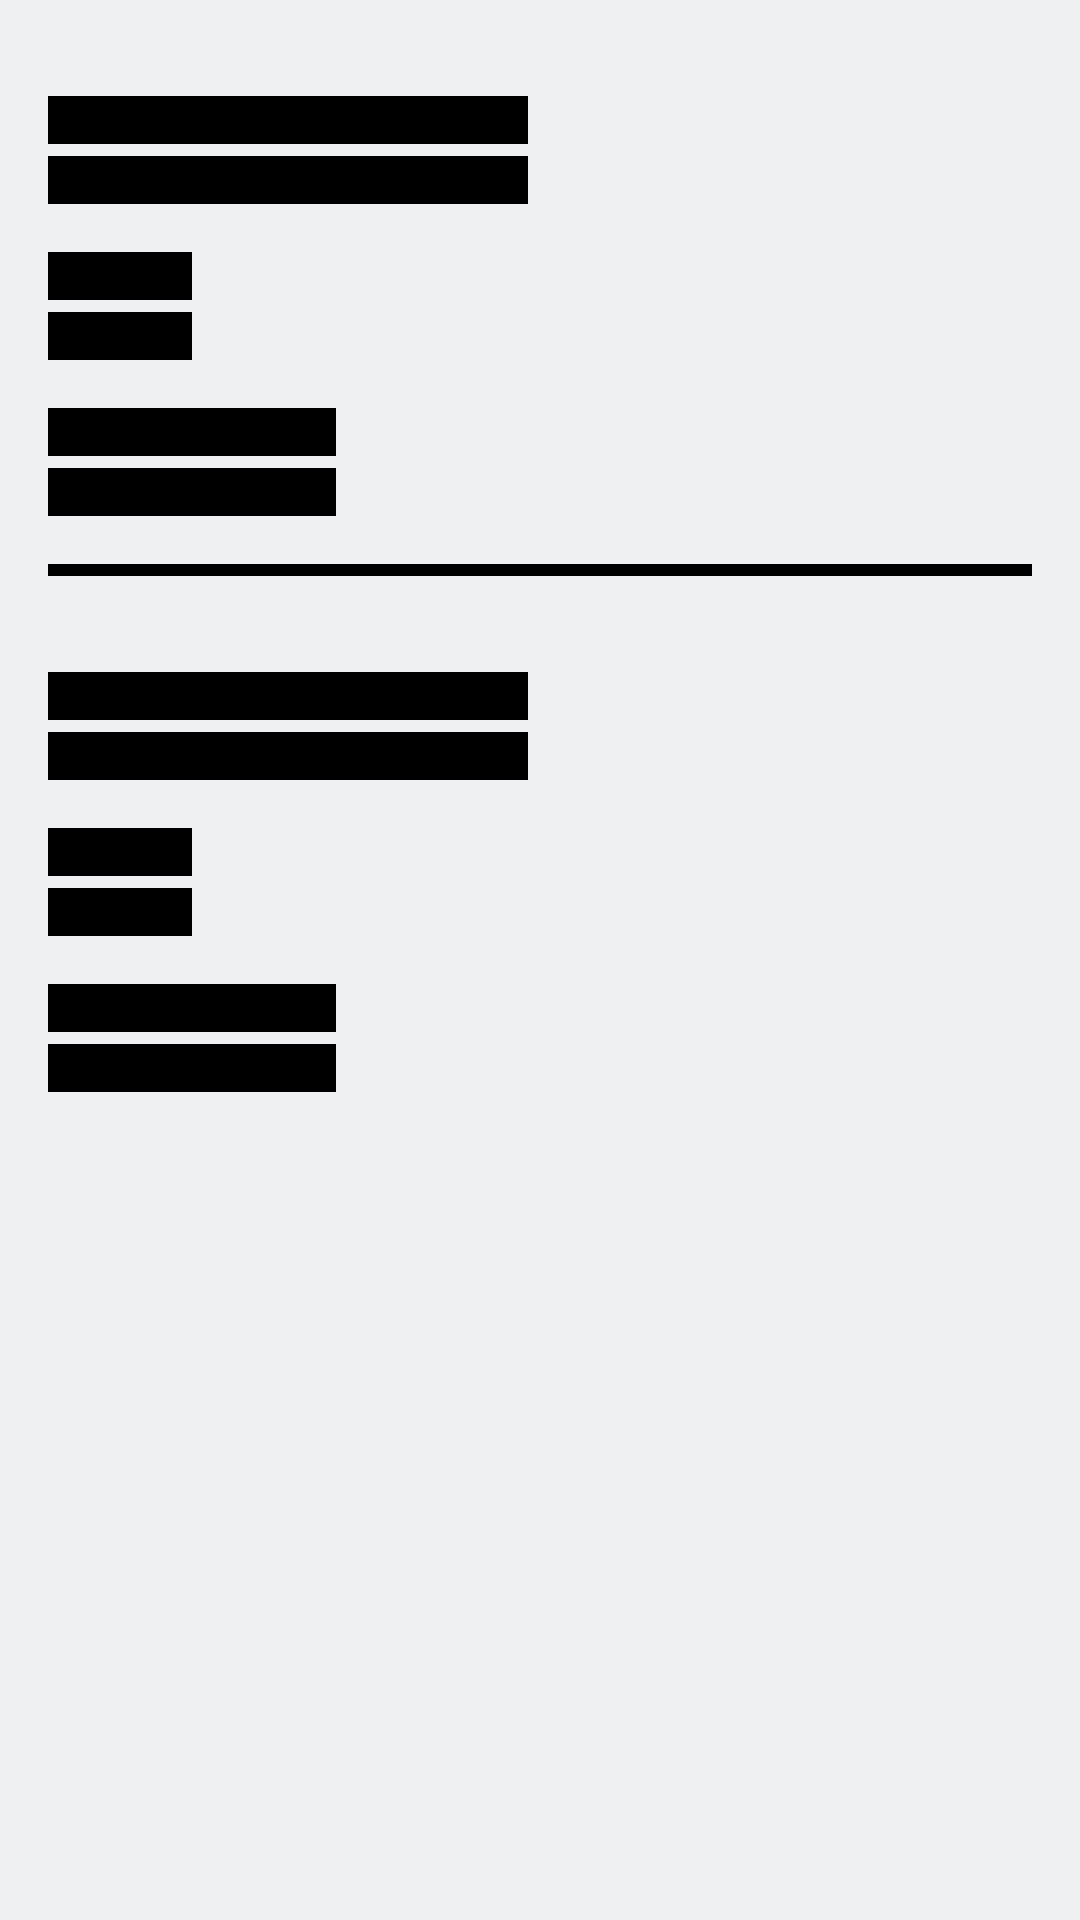

Android layout source for this screen:
<!-- AndroidManifest.xml: application theme Theme.Pet.DayNight -->
<!-- res/layout/layout_pet_details_loader.xml -->
<?xml version="1.0" encoding="utf-8"?>
<LinearLayout
    xmlns:android="http://schemas.android.com/apk/res/android"
    android:layout_width="match_parent"
    android:layout_height="match_parent"
    android:orientation="vertical">

    <View
        android:layout_width="@dimen/grid_12"
        android:layout_height="@dimen/action_bar_size"
        android:layout_marginStart="@dimen/grid_2"
        android:layout_marginTop="@dimen/grid_2"
        android:layout_marginEnd="@dimen/grid_2"
        android:background="?attr/colorOnSurface" />

    <View
        android:layout_width="@dimen/full_screen_place_holder_size"
        android:layout_height="@dimen/grid_2"
        android:layout_marginStart="@dimen/grid_2"
        android:layout_marginTop="@dimen/grid_2"
        android:layout_marginEnd="@dimen/grid_2"
        android:background="?attr/colorOnSurface" />

    <View
        android:layout_width="@dimen/full_screen_place_holder_size"
        android:layout_height="@dimen/grid_2"
        android:layout_marginStart="@dimen/grid_2"
        android:layout_marginTop="@dimen/grid_0_4"
        android:layout_marginEnd="@dimen/grid_2"
        android:background="?attr/colorOnSurface" />

    <View
        android:layout_width="@dimen/grid_6"
        android:layout_height="@dimen/grid_2"
        android:layout_marginStart="@dimen/grid_2"
        android:layout_marginTop="@dimen/grid_2"
        android:layout_marginEnd="@dimen/grid_2"
        android:background="?attr/colorOnSurface" />

    <View
        android:layout_width="@dimen/grid_6"
        android:layout_height="@dimen/grid_2"
        android:layout_marginStart="@dimen/grid_2"
        android:layout_marginTop="@dimen/grid_0_4"
        android:layout_marginEnd="@dimen/grid_2"
        android:background="?attr/colorOnSurface" />

    <View
        android:layout_width="@dimen/grid_12"
        android:layout_height="@dimen/grid_2"
        android:layout_marginStart="@dimen/grid_2"
        android:layout_marginTop="@dimen/grid_2"
        android:layout_marginEnd="@dimen/grid_2"
        android:background="?attr/colorOnSurface" />

    <View
        android:layout_width="@dimen/grid_12"
        android:layout_height="@dimen/grid_2"
        android:layout_marginStart="@dimen/grid_2"
        android:layout_marginTop="@dimen/grid_0_4"
        android:layout_marginEnd="@dimen/grid_2"
        android:background="?attr/colorOnSurface" />

    <View
        android:layout_width="match_parent"
        android:layout_height="@dimen/grid_0_4"
        android:layout_marginStart="@dimen/grid_2"
        android:layout_marginTop="@dimen/grid_2"
        android:layout_marginEnd="@dimen/grid_2"
        android:background="?attr/colorOnSurface" />

    <View
        android:layout_width="@dimen/navigation_drawer_profile_image_size"
        android:layout_height="@dimen/action_bar_size"
        android:layout_marginStart="@dimen/grid_2"
        android:layout_marginTop="@dimen/grid_2"
        android:layout_marginEnd="@dimen/grid_2"
        android:background="?attr/colorOnSurface" />

    <View
        android:layout_width="@dimen/full_screen_place_holder_size"
        android:layout_height="@dimen/grid_2"
        android:layout_marginStart="@dimen/grid_2"
        android:layout_marginTop="@dimen/grid_2"
        android:layout_marginEnd="@dimen/grid_2"
        android:background="?attr/colorOnSurface" />

    <View
        android:layout_width="@dimen/full_screen_place_holder_size"
        android:layout_height="@dimen/grid_2"
        android:layout_marginStart="@dimen/grid_2"
        android:layout_marginTop="@dimen/grid_0_4"
        android:layout_marginEnd="@dimen/grid_2"
        android:background="?attr/colorOnSurface" />

    <View
        android:layout_width="@dimen/grid_6"
        android:layout_height="@dimen/grid_2"
        android:layout_marginStart="@dimen/grid_2"
        android:layout_marginTop="@dimen/grid_2"
        android:layout_marginEnd="@dimen/grid_2"
        android:background="?attr/colorOnSurface" />

    <View
        android:layout_width="@dimen/grid_6"
        android:layout_height="@dimen/grid_2"
        android:layout_marginStart="@dimen/grid_2"
        android:layout_marginTop="@dimen/grid_0_4"
        android:layout_marginEnd="@dimen/grid_2"
        android:background="?attr/colorOnSurface" />

    <View
        android:layout_width="@dimen/grid_12"
        android:layout_height="@dimen/grid_2"
        android:layout_marginStart="@dimen/grid_2"
        android:layout_marginTop="@dimen/grid_2"
        android:layout_marginEnd="@dimen/grid_2"
        android:background="?attr/colorOnSurface" />

    <View
        android:layout_width="@dimen/grid_12"
        android:layout_height="@dimen/grid_2"
        android:layout_marginStart="@dimen/grid_2"
        android:layout_marginTop="@dimen/grid_0_4"
        android:layout_marginEnd="@dimen/grid_2"
        android:layout_marginBottom="@dimen/grid_2"
        android:background="?attr/colorOnSurface" />

</LinearLayout>
<!-- resources referenced by this layout -->
<resources>
  <dimen name="full_screen_place_holder_size">160dp</dimen>
  <dimen name="grid_0_4">4dp</dimen>
  <dimen name="grid_12">96dp</dimen>
  <dimen name="grid_2">16dp</dimen>
  <dimen name="grid_6">48dp</dimen>
  <dimen name="navigation_drawer_profile_image_size">48dp</dimen>
  <style name="Theme.Pet.DayNight" parent="Base.Pet" />
  <color name="pet_blue_700">#344955</color>
  <color name="pet_blue_800">#232f34</color>
  <color name="pet_orange_500">#f9aa33</color>
  <color name="pet_orange_400">#f9be64</color>
  <color name="pet_blue_50">#eef0f2</color>
  <color name="pet_white_50">#ffffff</color>
  <color name="pet_red_400">#ff4c5d</color>
  <color name="pet_black_900">#000000</color>
  <color name="pet_blue_50_alpha_060">#99eef0f2</color>
  <color name="nav_bar">@color/immersive_sys_ui</color>
  <style name="ShapeAppearance.pet.SmallComponent" parent="ShapeAppearance.MaterialComponents.SmallComponent">
          <item name="cornerFamily">rounded</item>
          <item name="cornerSize">@dimen/pet_small_component_corner_radius</item>
      </style>
  <style name="ShapeAppearance.pet.MediumComponent" parent="ShapeAppearance.MaterialComponents.MediumComponent">
          <item name="cornerFamily">rounded</item>
          <item name="cornerSize">@dimen/pet_medium_component_corner_radius</item>
      </style>
  <style name="ShapeAppearance.pet.LargeComponent" parent="ShapeAppearance.MaterialComponents.LargeComponent">
          <item name="cornerFamily">rounded</item>
          <item name="cornerSize">@dimen/pet_large_component_corner_radius</item>
      </style>
  <style name="TextAppearance.pet.Headline3" parent="TextAppearance.MaterialComponents.Headline3">
          <item name="fontFamily">@font/work_sans_bold</item>
          <item name="android:textColor">@color/color_on_surface_emphasis_high</item>
      </style>
  <style name="TextAppearance.pet.Headline4" parent="TextAppearance.MaterialComponents.Headline4">
          <item name="fontFamily">@font/work_sans_bold</item>
          <item name="android:textColor">@color/color_on_surface_emphasis_high</item>
      </style>
  <style name="TextAppearance.pet.Headline5" parent="TextAppearance.MaterialComponents.Headline5">
          <item name="fontFamily">@font/work_sans_bold</item>
          <item name="android:textColor">@color/color_on_surface_emphasis_high</item>
      </style>
  <style name="TextAppearance.pet.Subtitle1" parent="TextAppearance.MaterialComponents.Subtitle1">
          <item name="fontFamily">@font/work_sans_medium</item>
          <item name="android:textColor">@color/color_on_surface_emphasis_high</item>
      </style>
  <style name="TextAppearance.pet.Subtitle2" parent="TextAppearance.MaterialComponents.Subtitle2">
          <item name="fontFamily">@font/work_sans_medium</item>
          <item name="android:textColor">@color/color_on_surface_emphasis_high</item>
      </style>
  <style name="TextAppearance.pet.Caption" parent="TextAppearance.MaterialComponents.Caption">
          <item name="fontFamily">@font/work_sans</item>
          <item name="android:textColor">@color/color_on_surface_emphasis_high</item>
      </style>
  <style name="ThemeOverlay.PetGoogle.BottomSheetDialog" parent="@style/ThemeOverlay.MaterialComponents.BottomSheetDialog">
          <item name="bottomSheetStyle">@style/Widget.PetGoogle.BottomSheet</item>
      </style>
  <style name="AppPreferenceTheme" parent="@style/PreferenceThemeOverlay.v14.Material">
          <item name="preferenceFragmentCompatStyle">@style/AppPreferenceFragmentCompatStyle</item>
      </style>
  <color name="immersive_sys_ui">#33000000</color>
  <dimen name="pet_small_component_corner_radius">24dp</dimen>
  <dimen name="pet_medium_component_corner_radius">8dp</dimen>
  <dimen name="pet_large_component_corner_radius">16dp</dimen>
  <dimen name="zero">0dp</dimen>
  <dimen name="grid_3">24dp</dimen>
  <style name="AppPreferenceFragmentCompatStyle" parent="@style/PreferenceFragment.Material">
          <item name="android:layout">@layout/fragment_setting</item>
      </style>
</resources>
